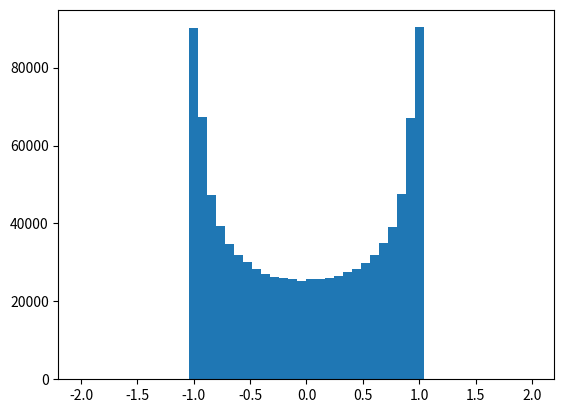
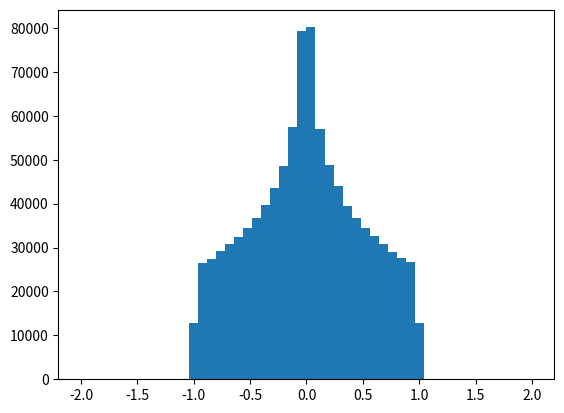
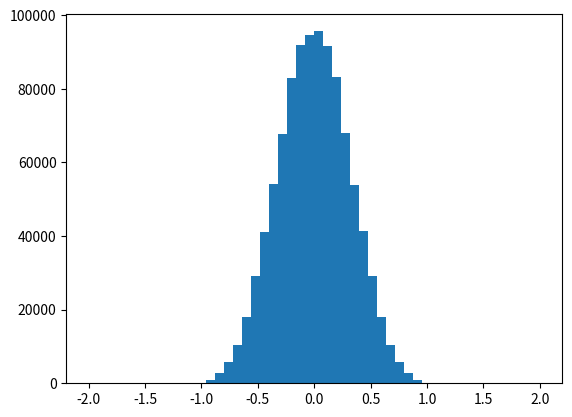
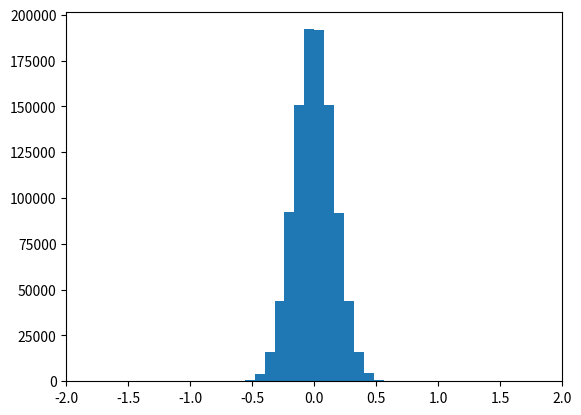
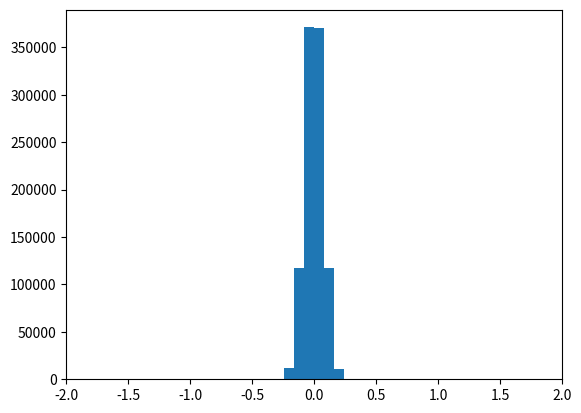
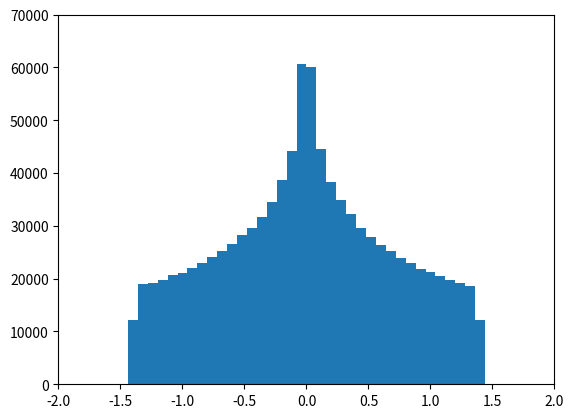
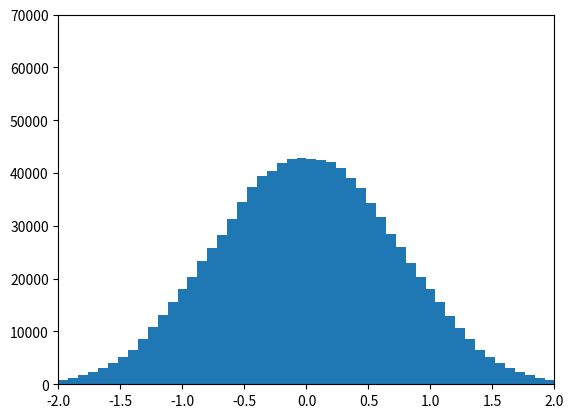
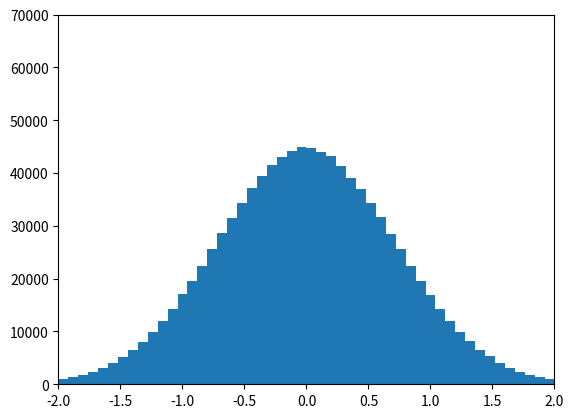
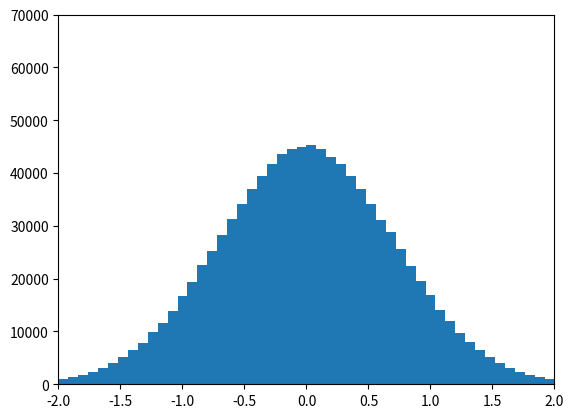
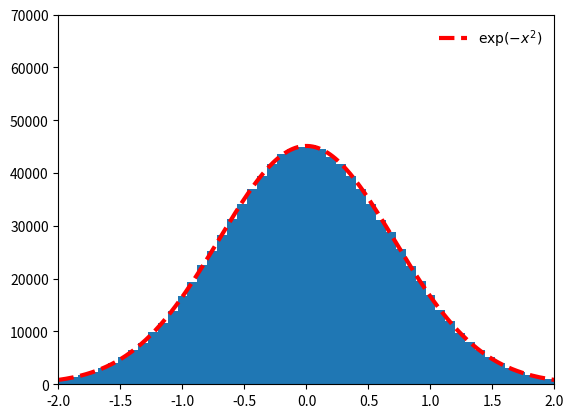

Write Python code to recreate these figures, in order.
#!/usr/bin/env python

import numpy as np
import numpy.random as rand

import matplotlib; matplotlib.use('Agg')
import matplotlib.pyplot as plt


def make_x(shape):
    x = rand.uniform(low=0., high=2*np.pi, size=shape)
    return np.cos(x)

def make_y(n,m):
    x = make_x((n,m))
    return np.sum(x,axis=1)/m

def make_z(n,m):
    x = make_x((n,m))
    return np.sum(x,axis=1)/m**0.5
    

plt.hist(make_x(1000000), bins=50, range=(-2,2))
plt.savefig('xhist.png')
plt.clf()

plt.hist(make_y(1000000,2), bins=50, range=(-2,2))
plt.savefig('yhist2.png')
plt.clf()

plt.hist(make_y(1000000,5), bins=50, range=(-2,2))
plt.savefig('yhist5.png')
plt.clf()

plt.hist(make_y(1000000,20), bins=50, range=(-2,2))
plt.xlim(-2,2)
plt.savefig('yhist20.png')
plt.clf()

plt.hist(make_y(1000000,100), bins=50, range=(-2,2))
plt.xlim(-2,2)
plt.savefig('yhist100.png')
plt.clf()


####################################################################################################


plt.hist(make_z(1000000,2), bins=50, range=(-2,2))
plt.xlim(-2,2)
plt.ylim(0,70000)
plt.savefig('zhist2.png')
plt.clf()

plt.hist(make_z(1000000,5), bins=50, range=(-2,2))
plt.xlim(-2,2)
plt.ylim(0,70000)
plt.savefig('zhist5.png')
plt.clf()

plt.hist(make_z(1000000,20), bins=50, range=(-2,2))
plt.xlim(-2,2)
plt.ylim(0,70000)
plt.savefig('zhist20.png')
plt.clf()

zfinal = make_z(1000000,100)
plt.hist(zfinal, bins=50, range=(-2,2))
plt.xlim(-2,2)
plt.ylim(0,70000)
plt.savefig('zhist100.png')
plt.clf()

xvec = np.linspace(-2,2,200)
pvec = np.exp(-xvec**2) / np.pi**0.5 * 1000000. * (4./50.)
plt.hist(zfinal, bins=50, range=(-2,2))
plt.plot(xvec, pvec, 'r--', lw=3, label=r'$\exp(-x^2)$')
plt.legend(loc='upper right').draw_frame(False)
plt.xlim(-2,2)
plt.ylim(0,70000)
plt.savefig('zhist100_with_curve.png')
plt.clf()
